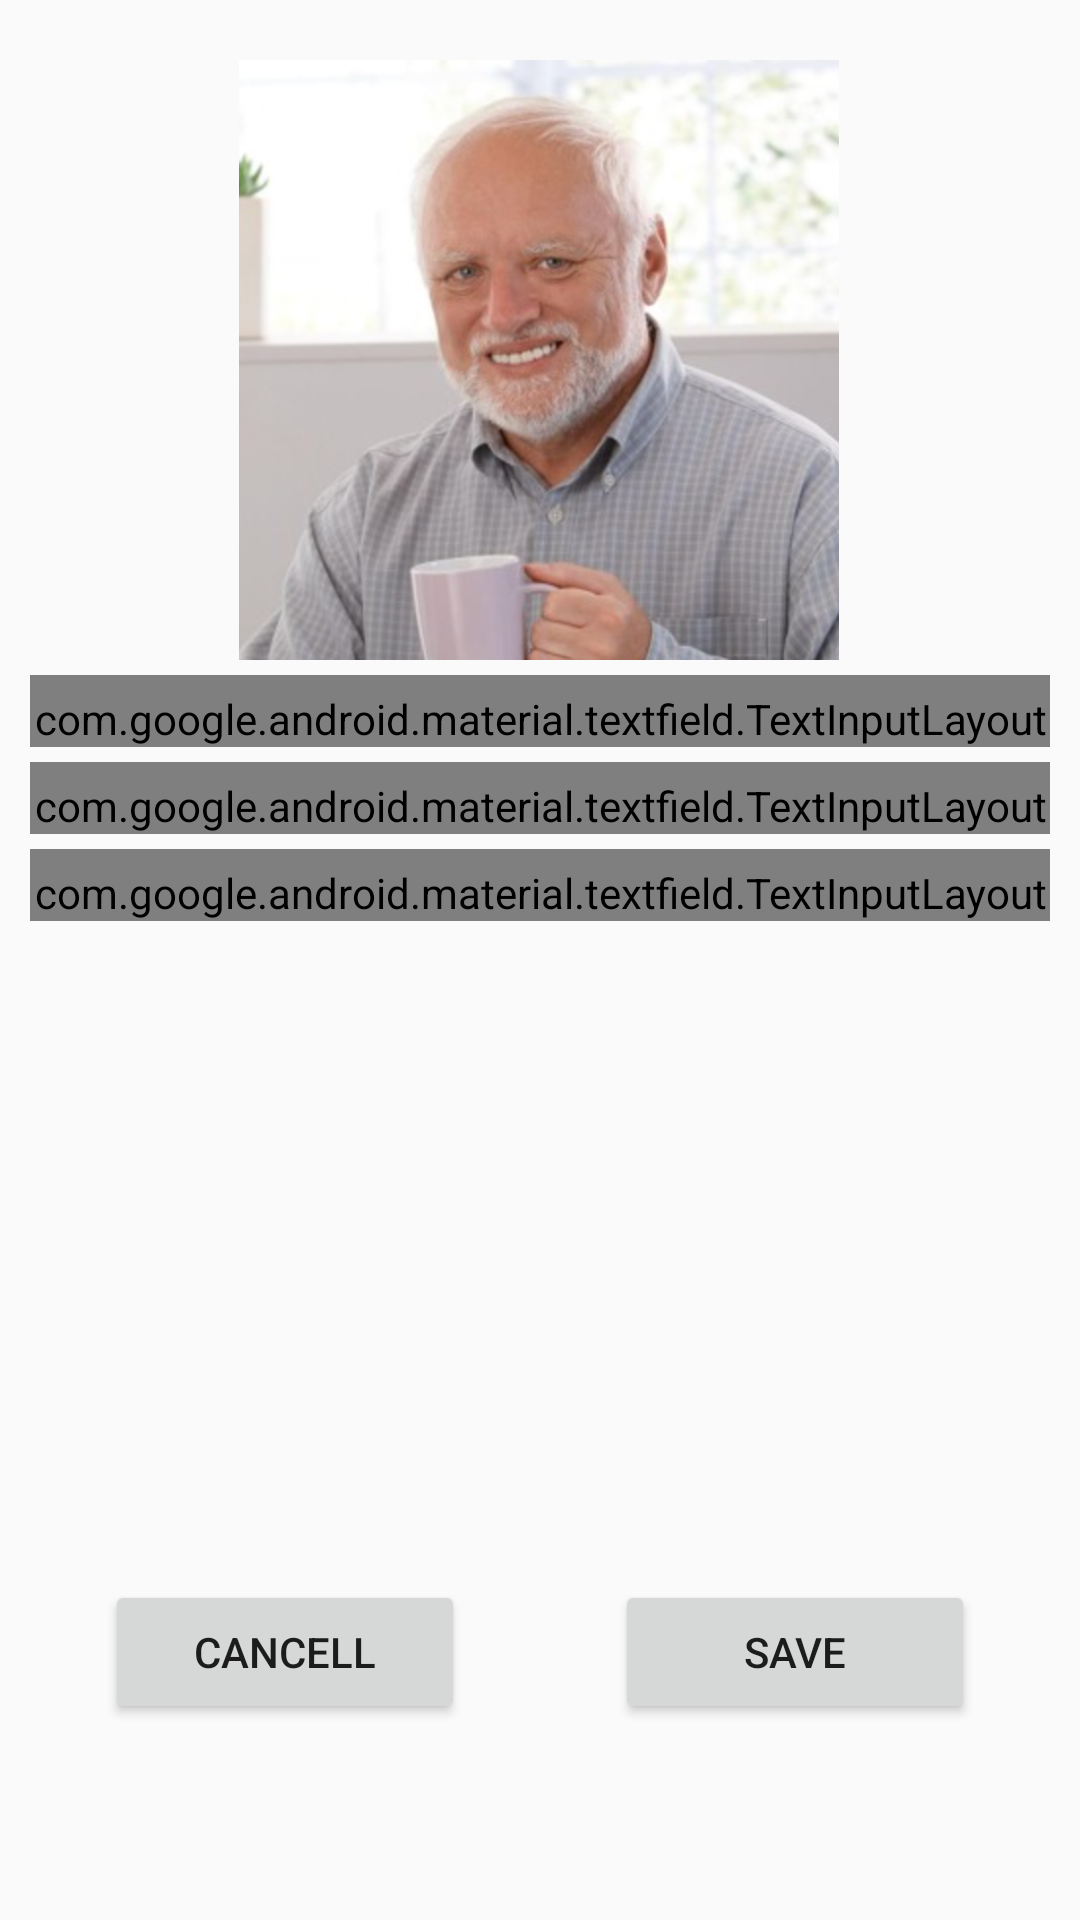

Produce the Android XML layout that renders to this screen, including the resource entries it uses.
<!-- AndroidManifest.xml: application theme Theme.ContactsApp -->
<!-- res/layout/fragment_add_contact.xml -->
<?xml version="1.0" encoding="utf-8"?>
<androidx.constraintlayout.widget.ConstraintLayout
    xmlns:android="http://schemas.android.com/apk/res/android"
    xmlns:app="http://schemas.android.com/apk/res-auto"
    xmlns:tools="http://schemas.android.com/tools"
    android:layout_width="match_parent"
    android:layout_height="match_parent"
    tools:context=".view.Fragments.AddContactFragment">


    <com.google.android.material.imageview.ShapeableImageView
        android:id="@+id/image_picker"
        android:layout_width="200dp"
        android:layout_height="200dp"
        android:layout_margin="20dp"
        android:background="@drawable/harold"
        app:layout_constraintEnd_toEndOf="parent"
        app:layout_constraintHorizontal_bias="0.497"
        app:layout_constraintStart_toStartOf="parent"
        app:layout_constraintTop_toTopOf="parent" />

    <com.google.android.material.textfield.TextInputLayout
        android:id="@+id/layout_name"
        style="@style/Widget.MaterialComponents.TextInputLayout.OutlinedBox.Dense"
        android:layout_width="match_parent"
        android:layout_height="wrap_content"
        android:layout_marginStart="10dp"
        android:layout_marginEnd="10dp"
        android:paddingTop="5dp"
        android:layout_marginTop="5dp"
        app:boxStrokeErrorColor="@color/gray_second"

        app:hintEnabled="true"
        app:hintTextColor="@color/gray_second"
        app:layout_constraintEnd_toEndOf="parent"
        app:layout_constraintHorizontal_bias="1.0"
        app:layout_constraintStart_toStartOf="parent"

        app:layout_constraintTop_toBottomOf="@+id/image_picker"
        app:shapeAppearanceOverlay="@style/Circular"
        app:strokeColor="#00BCD4"
        app:strokeWidth="5dp">

        <com.google.android.material.textfield.TextInputEditText
            android:id="@+id/et_name"
            style="@style/MyTextInputEditTextStyle"
            android:layout_width="match_parent"
            android:layout_height="50dp"
            android:hint="Name"
            android:inputType="phone"
            android:paddingTop="9dp"
            android:textColorHint="@color/hint_color"
            android:textSize="18sp" />
    </com.google.android.material.textfield.TextInputLayout>

    <com.google.android.material.textfield.TextInputLayout
        android:id="@+id/layout_surname"
        style="@style/Widget.MaterialComponents.TextInputLayout.OutlinedBox.Dense"
        android:layout_width="match_parent"
        android:layout_height="wrap_content"
        android:layout_marginStart="10dp"
        android:layout_marginEnd="10dp"
        android:paddingTop="5dp"
        android:layout_marginTop="5dp"
        app:boxStrokeErrorColor="@color/gray_second"

        app:hintEnabled="true"
        app:hintTextColor="@color/gray_second"
        app:layout_constraintEnd_toEndOf="parent"
        app:layout_constraintHorizontal_bias="0.0"
        app:layout_constraintStart_toStartOf="parent"
        app:layout_constraintTop_toBottomOf="@+id/layout_name"

        app:shapeAppearanceOverlay="@style/Circular"
        app:strokeColor="#00BCD4"
        app:strokeWidth="5dp">

        <com.google.android.material.textfield.TextInputEditText
            android:id="@+id/et_surname"
            style="@style/MyTextInputEditTextStyle"
            android:layout_width="match_parent"
            android:layout_height="50dp"
            android:hint="Surname"
            android:inputType="phone"
            android:paddingTop="9dp"
            android:textColorHint="@color/hint_color"
            android:textSize="18sp" />
    </com.google.android.material.textfield.TextInputLayout>

    <com.google.android.material.textfield.TextInputLayout
        android:id="@+id/layout_phone"
        style="@style/Widget.MaterialComponents.TextInputLayout.OutlinedBox.Dense"
        android:layout_width="match_parent"
        android:layout_height="wrap_content"
        android:layout_marginStart="10dp"
        android:layout_marginEnd="10dp"
        android:paddingTop="5dp"
        android:layout_marginTop="5dp"

        app:boxStrokeErrorColor="@color/gray_second"
        app:hintEnabled="true"
        app:hintTextColor="@color/gray_second"

        app:shapeAppearanceOverlay="@style/Circular"
        app:strokeColor="#00BCD4"
        app:strokeWidth="5dp"

        app:layout_constraintEnd_toEndOf="parent"
        app:layout_constraintHorizontal_bias="0.0"
        app:layout_constraintStart_toStartOf="parent"
        app:layout_constraintTop_toBottomOf="@+id/layout_surname"
      >

        <com.google.android.material.textfield.TextInputEditText
            android:id="@+id/et_phone"
            style="@style/MyTextInputEditTextStyle"
            android:layout_width="match_parent"
            android:layout_height="50dp"
            android:hint="Phone number"
            android:inputType="phone"
            android:paddingTop="9dp"
            android:textColorHint="@color/hint_color"
            android:textSize="18sp" />
    </com.google.android.material.textfield.TextInputLayout>

    <LinearLayout
        android:layout_width="match_parent"
        android:layout_height="wrap_content"
        android:orientation="horizontal"
        android:gravity="center"
        app:layout_constraintBottom_toBottomOf="parent"
        app:layout_constraintEnd_toEndOf="parent"
        app:layout_constraintStart_toStartOf="parent"
        app:layout_constraintTop_toBottomOf="@+id/layout_phone"
        app:layout_constraintVertical_bias="0.771">

        <Button
            android:layout_width="120dp"
            android:layout_height="wrap_content"
            android:text="Cancell" />

        <Button
            android:layout_width="120dp"
            android:layout_height="wrap_content"
            android:layout_marginLeft="50dp"

            android:text="Save" />


    </LinearLayout>


</androidx.constraintlayout.widget.ConstraintLayout>
<!-- resources referenced by this layout -->
<resources>
  <color name="gray_second">#5C6E8F</color>
  <color name="hint_color">#5b6e8e</color>
  <!-- drawable harold: png bitmap (drawable, 468537 bytes) -->
  <style name="Circular">
      <item name="cornerSize">50%</item>
  </style>
  <style name="MyTextInputEditTextStyle" parent="Widget.MaterialComponents.TextInputEditText.OutlinedBox">
          <item name="android:backgroundTint">@android:color/white</item>
          <item name="boxBackgroundColor">@android:color/white</item>
          <item name="boxStrokeColor">#00BCD4</item>
          <item name="boxStrokeWidth">2dp</item>
          <item name="android:textSize">18sp</item>
          
      </style>
  <style name="Theme.ContactsApp" parent="Theme.AppCompat.Light.DarkActionBar" />
</resources>
